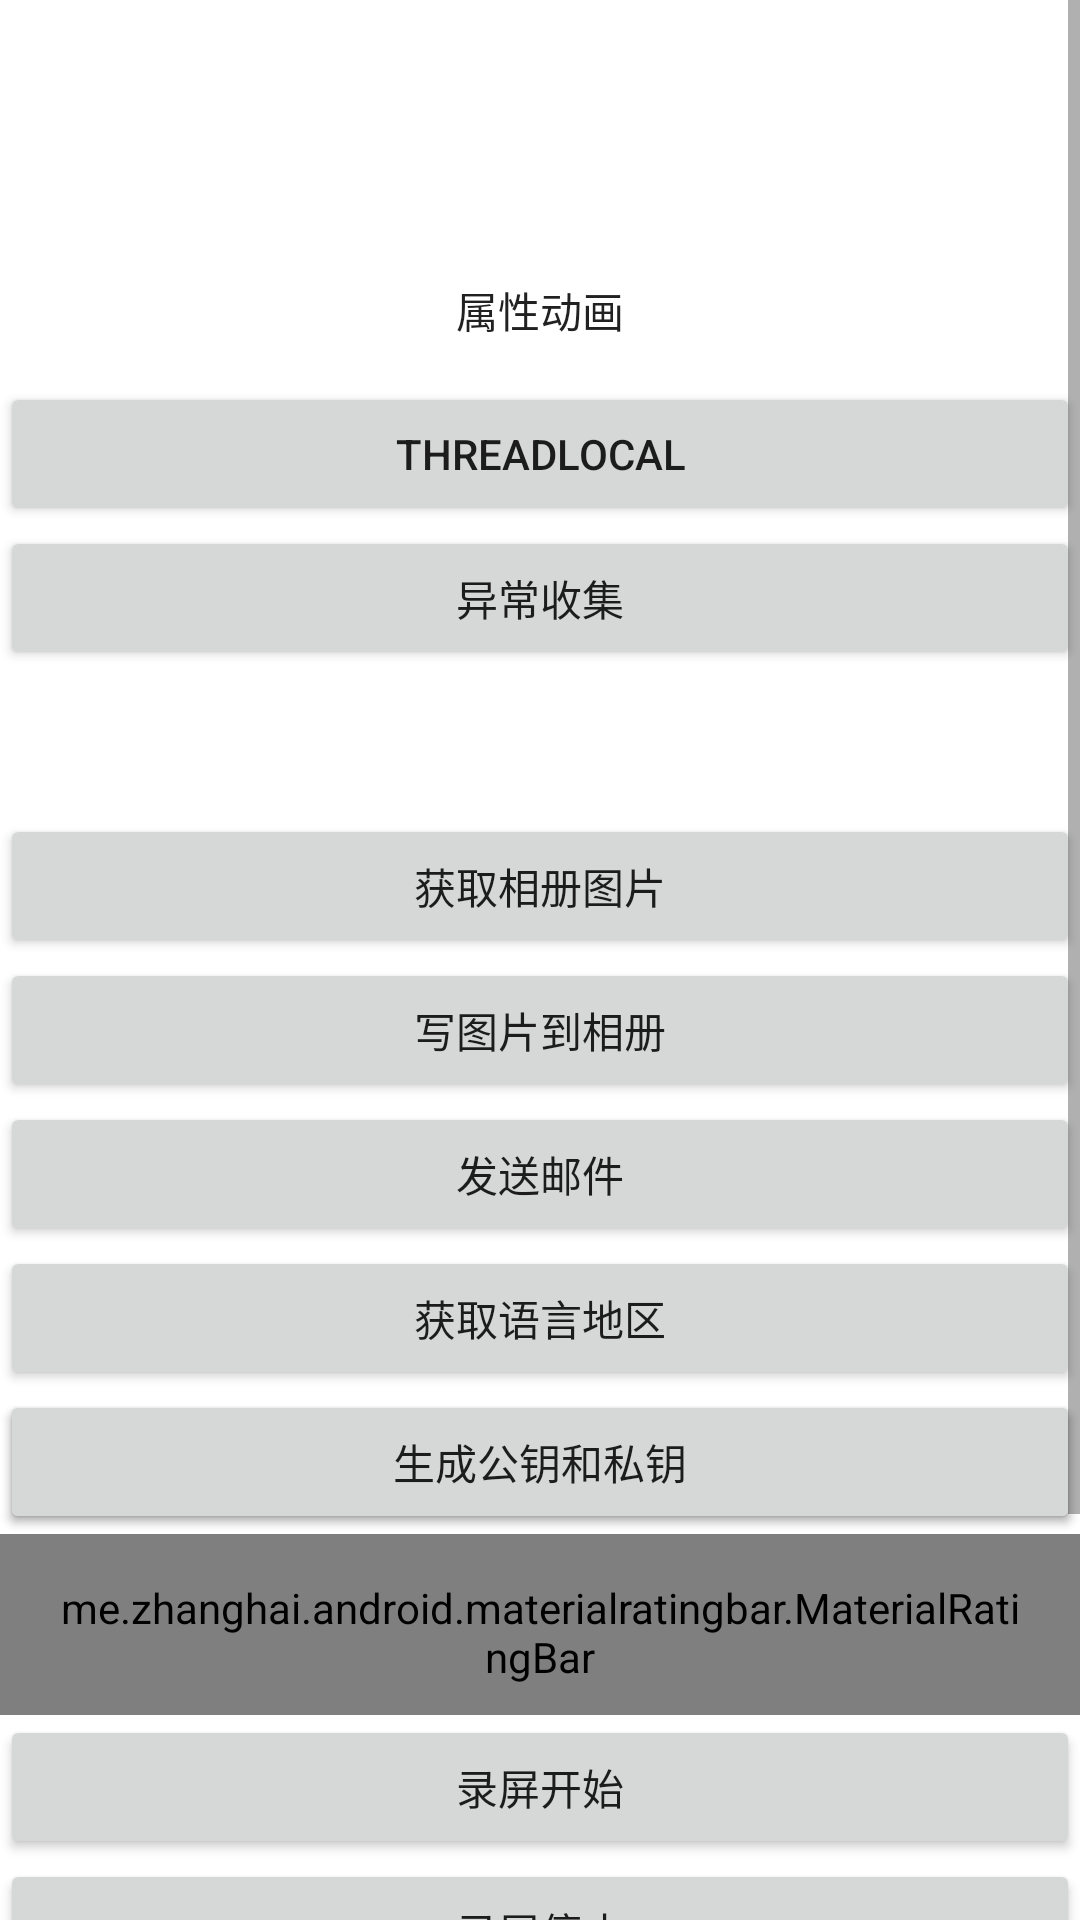

Reconstruct the res/layout file that produces this screen, plus the resources it refers to.
<!-- AndroidManifest.xml: application theme Theme.JniTest -->
<!-- res/layout/activity_android.xml -->
<?xml version="1.0" encoding="utf-8"?>
<ScrollView xmlns:android="http://schemas.android.com/apk/res/android"
    xmlns:app="http://schemas.android.com/apk/res-auto"
    xmlns:tools="http://schemas.android.com/tools"
    android:layout_width="match_parent"
    android:layout_height="match_parent"
    tools:context=".AndroidActivity">

    <androidx.constraintlayout.widget.ConstraintLayout
        android:id="@+id/constraint"
        android:layout_width="match_parent"
        android:layout_height="match_parent">


        <Button
            android:id="@+id/bt_view"
            android:layout_width="match_parent"
            android:layout_height="wrap_content"
            android:text="自定义View"
            android:visibility="invisible"
            tools:ignore="MissingConstraints" />

        <EditText
            android:id="@+id/et_drawable"
            android:layout_width="match_parent"
            android:layout_height="wrap_content"
            android:layout_marginTop="5dp"
            android:background="@drawable/drawable_layer_list"
            android:hint="使用Drawable改变控件样式"
            android:visibility="invisible"
            app:layout_constraintTop_toBottomOf="@+id/bt_view"
            tools:ignore="UnknownIdInLayout" />

        <Button
            android:id="@+id/bt_anim"
            android:layout_width="match_parent"
            android:layout_height="wrap_content"
            android:background="@null"
            android:text="属性动画"
            app:layout_constraintTop_toBottomOf="@+id/et_drawable"
            tools:ignore="MissingConstraints,UnknownId" />

        <Button
            android:id="@+id/bt_thread_local"
            android:layout_width="match_parent"
            android:layout_height="wrap_content"
            android:text="ThreadLocal"
            app:layout_constraintTop_toBottomOf="@+id/bt_anim" />

        <Button
            android:id="@+id/bt_crash_test"
            android:layout_width="match_parent"
            android:layout_height="wrap_content"
            android:text="异常收集"
            app:layout_constraintTop_toBottomOf="@+id/bt_thread_local" />

        <Button
            android:id="@+id/bt_coroutine"
            android:layout_width="match_parent"
            android:layout_height="wrap_content"
            android:text="协程"
            android:visibility="invisible"
            app:layout_constraintTop_toBottomOf="@+id/bt_crash_test" />

        <Button
            android:id="@+id/bt_scoped_storage"
            android:layout_width="match_parent"
            android:layout_height="wrap_content"
            android:text="获取相册图片"
            app:layout_constraintTop_toBottomOf="@+id/bt_coroutine" />

        <Button
            android:id="@+id/bt_scoped_storage_write"
            android:layout_width="match_parent"
            android:layout_height="wrap_content"
            android:text="写图片到相册"
            app:layout_constraintTop_toBottomOf="@+id/bt_scoped_storage" />

        <Button
            android:id="@+id/bt_send_email"
            android:layout_width="match_parent"
            android:layout_height="wrap_content"
            android:text="发送邮件"
            app:layout_constraintTop_toBottomOf="@+id/bt_scoped_storage_write" />

        <Button
            android:id="@+id/bt_area"
            android:layout_width="match_parent"
            android:layout_height="wrap_content"
            android:text="获取语言地区"
            app:layout_constraintTop_toBottomOf="@+id/bt_send_email" />

        <androidx.appcompat.widget.LinearLayoutCompat
            android:id="@+id/layout_lin1"
            android:layout_width="match_parent"
            android:layout_height="wrap_content"
            android:layout_marginTop="5dp"
            android:orientation="horizontal"
            android:visibility="gone"
            app:layout_constraintTop_toBottomOf="@+id/bt_area"
            tools:ignore="MissingConstraints">

            <Button
                android:id="@+id/bt_save"
                android:layout_width="0dp"
                android:layout_height="50dp"
                android:layout_marginEnd="10dp"
                android:layout_weight="1"
                android:clickable="true"
                android:focusable="true"
                android:text="保存" />

            <Button
                android:id="@+id/bt_get"
                android:layout_width="0dp"
                android:layout_height="50dp"
                android:layout_marginStart="10dp"
                android:layout_weight="1"
                android:clickable="true"
                android:focusable="true"
                android:text="获取" />


        </androidx.appcompat.widget.LinearLayoutCompat>

        <Button
            android:id="@+id/bt_random"
            android:layout_width="match_parent"
            android:layout_height="wrap_content"
            android:text="生成随机码"
            app:layout_constraintTop_toBottomOf="@+id/layout_lin1" />

        <Button
            android:id="@+id/bt_key"
            android:layout_width="match_parent"
            android:layout_height="wrap_content"
            android:text="生成公钥和私钥"
            app:layout_constraintTop_toBottomOf="@+id/layout_lin1" />

        <me.zhanghai.android.materialratingbar.MaterialRatingBar
            android:id="@+id/rating_bar"
            style="@style/Widget.MaterialRatingBar.RatingBar.Small"
            android:layout_width="wrap_content"
            android:layout_height="wrap_content"
            android:layout_gravity="center"
            android:numStars="5"
            android:paddingLeft="20dp"
            android:paddingTop="15dp"
            android:paddingRight="20dp"
            android:paddingBottom="10dp"
            android:progressBackgroundTint="#DBDBDB"
            android:progressTint="#EBCD00"
            android:rating="0"
            android:stepSize="1"
            app:layout_constraintTop_toBottomOf="@+id/bt_key"
            app:mrb_fillBackgroundStars="true"
            tools:ignore="MissingConstraints" />

        <Button
            android:id="@+id/bt_start_recorder"
            android:layout_width="match_parent"
            android:layout_height="wrap_content"
            android:text="录屏开始"
            app:layout_constraintTop_toBottomOf="@+id/rating_bar" />

        <Button
            android:id="@+id/bt_stop_recorder"
            android:layout_width="match_parent"
            android:layout_height="wrap_content"
            android:text="录屏停止"
            app:layout_constraintTop_toBottomOf="@+id/bt_start_recorder" />

        <Button
            android:id="@+id/bt_device_id"
            android:layout_width="match_parent"
            android:layout_height="wrap_content"
            android:text="获取设备id"
            app:layout_constraintTop_toBottomOf="@+id/bt_stop_recorder" />
        <Button
            android:id="@+id/bt_copy_file"
            android:layout_width="match_parent"
            android:layout_height="wrap_content"
            android:text="拷贝资源到filedir"
            app:layout_constraintTop_toBottomOf="@+id/bt_device_id" />
        <Button
            android:id="@+id/bt_restart"
            android:layout_width="match_parent"
            android:layout_height="wrap_content"
            android:text="android 重新启动"
            app:layout_constraintTop_toBottomOf="@+id/bt_copy_file"
            tools:ignore="MissingConstraints,NotSibling" />


    </androidx.constraintlayout.widget.ConstraintLayout>
</ScrollView>
<!-- resources referenced by this layout -->
<resources>
  <!-- drawable drawable_layer_list (drawable) -->
  <?xml version="1.0" encoding="utf-8"?>
  <layer-list xmlns:android="http://schemas.android.com/apk/res/android">
      <item>
          <shape android:shape="rectangle">
              <solid android:color="#0ac39e"/>
          </shape>
      </item>
      <item android:bottom="6dp">
          <shape android:shape="rectangle">
              <solid android:color="#ffffff"/>
          </shape>
      </item>
      <item
          android:bottom="1dp"
          android:left="1dp"
          android:right="1dp">
          <shape android:shape="rectangle">
              <solid android:color="#ffffff" />
          </shape>
      </item>
  </layer-list>
  <style name="Widget.MaterialRatingBar.RatingBar.Small">
          <item name="android:indeterminateDrawable">@null</item>
          <item name="android:minHeight">36dp</item>
          <item name="android:maxHeight">36dp</item>
      </style>
  <style name="Theme.JniTest" parent="Theme.MaterialComponents.DayNight.DarkActionBar">
          
          <item name="colorPrimary">@color/purple_500</item>
          <item name="colorPrimaryVariant">@color/purple_700</item>
          <item name="colorOnPrimary">@color/white</item>
          
          <item name="colorSecondary">@color/teal_200</item>
          <item name="colorSecondaryVariant">@color/teal_700</item>
          <item name="colorOnSecondary">@color/black</item>
          
          <item name="android:statusBarColor" tools:targetApi="l">?attr/colorPrimaryVariant</item>
          
      </style>
  <!-- not gathered from this repository: default colours our renderer supplied (Android Studio template values) -->
  <color name="purple_500">#FF6200EE</color>
  <color name="purple_700">#FF3700B3</color>
  <color name="teal_200">#FF03DAC5</color>
  <color name="teal_700">#FF018786</color>
  <color name="black">#FF000000</color>
  <color name="white">#FFFFFFFF</color>
</resources>
